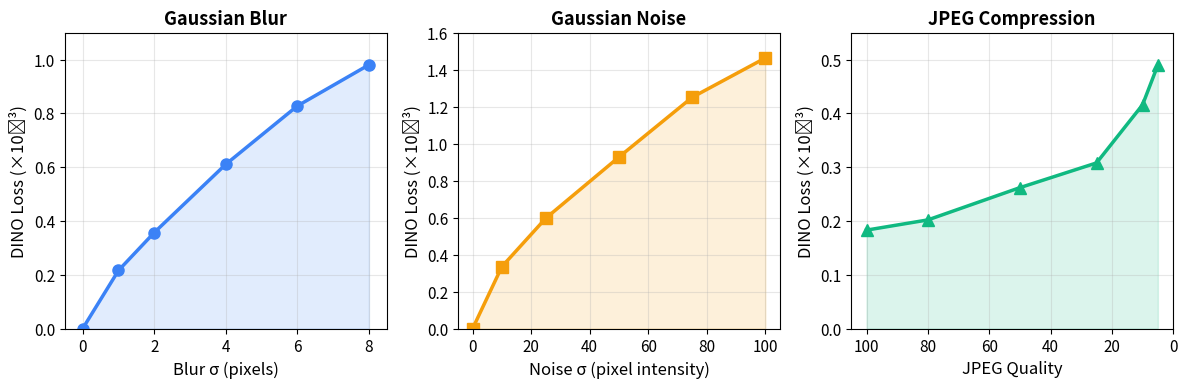

The matplotlib source for this figure: (Note: this script raises an exception after producing the figure.)
"""
Generate distortion analysis figure showing DINO loss behavior.

Shows that DINO loss increases monotonically with:
- Gaussian blur (increasing sigma)
- Gaussian noise (increasing sigma)
- JPEG compression (decreasing quality)
"""

import matplotlib.pyplot as plt
import numpy as np

# Data from Modal GPU runs (DINOv2-B)
blur_data = [
    (0, 0.000000),
    (1, 0.000216),
    (2, 0.000357),
    (4, 0.000611),
    (6, 0.000828),
    (8, 0.000981),
]

noise_data = [
    (0, 0.000000),
    (10, 0.000335),
    (25, 0.000597),
    (50, 0.000928),
    (75, 0.001251),
    (100, 0.001464),
]

jpeg_data = [
    (100, 0.000183),
    (80, 0.000202),
    (50, 0.000262),
    (25, 0.000308),
    (10, 0.000416),
    (5, 0.000490),
]

plt.rcParams.update({
    "font.family": "sans-serif",
    "font.size": 11,
    "axes.titlesize": 13,
    "axes.labelsize": 12,
    "figure.dpi": 150,
})

fig, axes = plt.subplots(1, 3, figsize=(12, 4))

# Blur
ax = axes[0]
x, y = zip(*blur_data)
ax.plot(x, np.array(y) * 1000, marker='o', markersize=8, linewidth=2.5, color='#3b82f6')
ax.fill_between(x, 0, np.array(y) * 1000, alpha=0.15, color='#3b82f6')
ax.set_xlabel('Blur σ (pixels)')
ax.set_ylabel('DINO Loss (×10⁻³)')
ax.set_title('Gaussian Blur', fontweight='bold')
ax.grid(True, alpha=0.3)
ax.set_xlim(-0.5, 8.5)
ax.set_ylim(0, 1.1)

# Noise
ax = axes[1]
x, y = zip(*noise_data)
ax.plot(x, np.array(y) * 1000, marker='s', markersize=8, linewidth=2.5, color='#f59e0b')
ax.fill_between(x, 0, np.array(y) * 1000, alpha=0.15, color='#f59e0b')
ax.set_xlabel('Noise σ (pixel intensity)')
ax.set_ylabel('DINO Loss (×10⁻³)')
ax.set_title('Gaussian Noise', fontweight='bold')
ax.grid(True, alpha=0.3)
ax.set_xlim(-5, 105)
ax.set_ylim(0, 1.6)

# JPEG
ax = axes[2]
x, y = zip(*jpeg_data)
ax.plot(x, np.array(y) * 1000, marker='^', markersize=8, linewidth=2.5, color='#10b981')
ax.fill_between(x, 0, np.array(y) * 1000, alpha=0.15, color='#10b981')
ax.set_xlabel('JPEG Quality')
ax.set_ylabel('DINO Loss (×10⁻³)')
ax.set_title('JPEG Compression', fontweight='bold')
ax.grid(True, alpha=0.3)
ax.invert_xaxis()  # Lower quality = more degradation
ax.set_xlim(105, 0)
ax.set_ylim(0, 0.55)

plt.tight_layout()
plt.savefig("/Users/<user>/dino_perceptual/docs/fig_distortions.png",
            dpi=200, bbox_inches="tight", facecolor="white")
plt.savefig("/Users/<user>/dino_perceptual/docs/fig_distortions.svg",
            bbox_inches="tight", facecolor="white")
print("Saved: docs/fig_distortions.png and docs/fig_distortions.svg")
